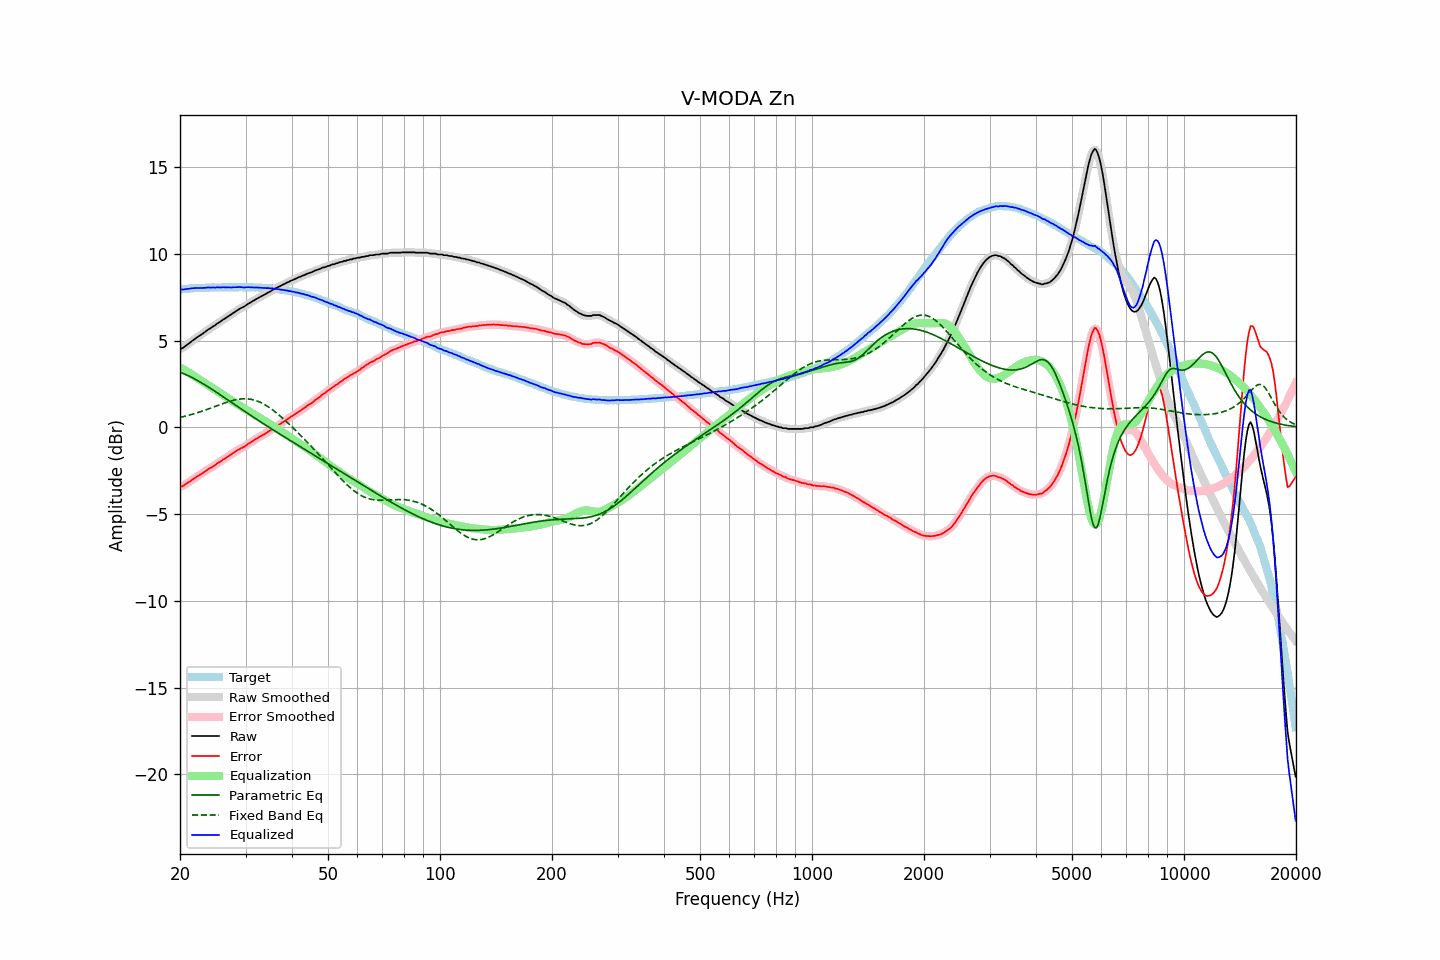

Source data for this figure (header and first rows):
frequency, raw, error, smoothed, error_smoothed, equalization, parametric_eq, fixed_band_eq, equalized_raw, equalized_smoothed, target
20.00, 4.53, -3.41, 4.52, -3.43, 3.45, 3.17, 0.57, 7.98, 7.97, 7.94
20.20, 4.54, -3.41, 4.55, -3.40, 3.40, 3.13, 0.59, 7.94, 7.95, 7.95
20.40, 4.59, -3.37, 4.60, -3.36, 3.35, 3.10, 0.61, 7.94, 7.95, 7.96
20.61, 4.66, -3.31, 4.66, -3.31, 3.29, 3.06, 0.64, 7.95, 7.95, 7.97
20.81, 4.73, -3.24, 4.73, -3.25, 3.24, 3.02, 0.66, 7.97, 7.96, 7.97
21.02, 4.80, -3.18, 4.80, -3.19, 3.18, 2.98, 0.68, 7.98, 7.98, 7.98
21.23, 4.86, -3.13, 4.87, -3.13, 3.12, 2.93, 0.71, 7.98, 7.99, 7.99
21.44, 4.94, -3.07, 4.94, -3.07, 3.07, 2.89, 0.73, 8.01, 8.00, 8.01
21.66, 5.01, -3.00, 5.01, -3.00, 3.00, 2.84, 0.76, 8.01, 8.01, 8.01
21.87, 5.08, -2.94, 5.08, -2.94, 2.94, 2.79, 0.79, 8.02, 8.02, 8.02
22.09, 5.15, -2.87, 5.15, -2.87, 2.88, 2.74, 0.82, 8.03, 8.03, 8.02
22.31, 5.21, -2.82, 5.21, -2.82, 2.82, 2.69, 0.85, 8.03, 8.03, 8.03
22.54, 5.27, -2.76, 5.27, -2.76, 2.76, 2.64, 0.88, 8.03, 8.03, 8.03
22.76, 5.33, -2.71, 5.33, -2.70, 2.70, 2.59, 0.91, 8.03, 8.03, 8.04
22.99, 5.39, -2.65, 5.39, -2.65, 2.64, 2.53, 0.94, 8.03, 8.03, 8.04
23.22, 5.46, -2.58, 5.46, -2.58, 2.58, 2.47, 0.97, 8.04, 8.04, 8.04
23.45, 5.52, -2.53, 5.53, -2.51, 2.52, 2.42, 1.00, 8.04, 8.05, 8.05
23.69, 5.60, -2.45, 5.59, -2.45, 2.46, 2.36, 1.04, 8.06, 8.05, 8.05
23.92, 5.66, -2.38, 5.66, -2.39, 2.40, 2.30, 1.07, 8.06, 8.06, 8.04
24.16, 5.71, -2.34, 5.72, -2.33, 2.34, 2.24, 1.10, 8.05, 8.06, 8.05
24.40, 5.78, -2.28, 5.78, -2.28, 2.28, 2.18, 1.14, 8.06, 8.05, 8.06
24.65, 5.84, -2.22, 5.84, -2.23, 2.22, 2.12, 1.17, 8.06, 8.05, 8.06
24.89, 5.89, -2.17, 5.90, -2.16, 2.16, 2.06, 1.21, 8.05, 8.06, 8.06
25.14, 5.97, -2.09, 5.96, -2.10, 2.10, 2.00, 1.24, 8.07, 8.06, 8.06
25.39, 6.03, -2.03, 6.02, -2.03, 2.04, 1.94, 1.28, 8.07, 8.06, 8.06
25.65, 6.08, -1.98, 6.09, -1.97, 1.98, 1.88, 1.31, 8.06, 8.07, 8.06
25.91, 6.15, -1.91, 6.15, -1.91, 1.91, 1.81, 1.34, 8.06, 8.06, 8.06
26.16, 6.22, -1.85, 6.21, -1.85, 1.85, 1.75, 1.38, 8.07, 8.06, 8.07
26.43, 6.27, -1.80, 6.27, -1.79, 1.79, 1.69, 1.41, 8.06, 8.07, 8.07
26.69, 6.33, -1.74, 6.33, -1.73, 1.73, 1.62, 1.44, 8.06, 8.07, 8.07
26.96, 6.40, -1.67, 6.39, -1.67, 1.67, 1.56, 1.47, 8.07, 8.06, 8.06
27.23, 6.45, -1.61, 6.45, -1.61, 1.61, 1.50, 1.50, 8.06, 8.06, 8.06
27.50, 6.51, -1.55, 6.51, -1.55, 1.55, 1.44, 1.53, 8.06, 8.06, 8.06
27.77, 6.58, -1.49, 6.58, -1.49, 1.49, 1.37, 1.55, 8.07, 8.06, 8.07
28.05, 6.64, -1.43, 6.64, -1.43, 1.43, 1.31, 1.57, 8.07, 8.07, 8.07
28.33, 6.70, -1.37, 6.70, -1.37, 1.37, 1.25, 1.59, 8.07, 8.08, 8.07
28.62, 6.76, -1.31, 6.76, -1.31, 1.32, 1.18, 1.61, 8.08, 8.08, 8.07
28.90, 6.82, -1.26, 6.82, -1.26, 1.26, 1.12, 1.62, 8.08, 8.08, 8.08
29.19, 6.87, -1.20, 6.87, -1.21, 1.21, 1.06, 1.63, 8.08, 8.07, 8.07
29.48, 6.91, -1.16, 6.91, -1.16, 1.15, 1.00, 1.64, 8.06, 8.07, 8.07
29.78, 6.96, -1.11, 6.97, -1.11, 1.10, 0.93, 1.64, 8.06, 8.06, 8.07
30.08, 7.03, -1.05, 7.03, -1.05, 1.04, 0.87, 1.64, 8.07, 8.07, 8.08
30.38, 7.09, -0.98, 7.09, -0.98, 0.98, 0.81, 1.64, 8.07, 8.07, 8.07
30.68, 7.15, -0.92, 7.15, -0.92, 0.93, 0.75, 1.63, 8.08, 8.07, 8.07
30.99, 7.20, -0.87, 7.20, -0.86, 0.87, 0.69, 1.62, 8.07, 8.07, 8.06
31.30, 7.26, -0.80, 7.26, -0.80, 0.81, 0.63, 1.60, 8.06, 8.06, 8.06
31.61, 7.31, -0.75, 7.31, -0.75, 0.75, 0.56, 1.57, 8.06, 8.06, 8.06
31.93, 7.37, -0.68, 7.37, -0.69, 0.69, 0.50, 1.55, 8.06, 8.06, 8.05
32.24, 7.42, -0.64, 7.42, -0.63, 0.63, 0.44, 1.52, 8.05, 8.05, 8.06
32.57, 7.47, -0.58, 7.47, -0.58, 0.58, 0.38, 1.48, 8.05, 8.05, 8.04
32.89, 7.52, -0.52, 7.52, -0.52, 0.52, 0.32, 1.44, 8.04, 8.04, 8.04
33.22, 7.57, -0.47, 7.57, -0.47, 0.47, 0.26, 1.39, 8.04, 8.04, 8.04
33.55, 7.62, -0.42, 7.62, -0.42, 0.41, 0.20, 1.34, 8.03, 8.03, 8.04
33.89, 7.67, -0.37, 7.67, -0.36, 0.36, 0.14, 1.29, 8.03, 8.03, 8.03
34.23, 7.72, -0.30, 7.72, -0.30, 0.30, 0.08, 1.24, 8.02, 8.02, 8.02
34.57, 7.78, -0.24, 7.77, -0.25, 0.24, 0.02, 1.18, 8.02, 8.02, 8.02
34.92, 7.82, -0.19, 7.83, -0.18, 0.18, -0.03, 1.11, 8.00, 8.01, 8.01
35.27, 7.88, -0.13, 7.88, -0.12, 0.12, -0.09, 1.05, 8.00, 8.01, 8.01
35.62, 7.94, -0.05, 7.93, -0.06, 0.06, -0.15, 0.98, 8.00, 8.00, 7.99
35.97, 7.98, -0.01, 7.98, -0.00, 0.00, -0.21, 0.91, 7.98, 7.99, 7.99
... 635 more rows
